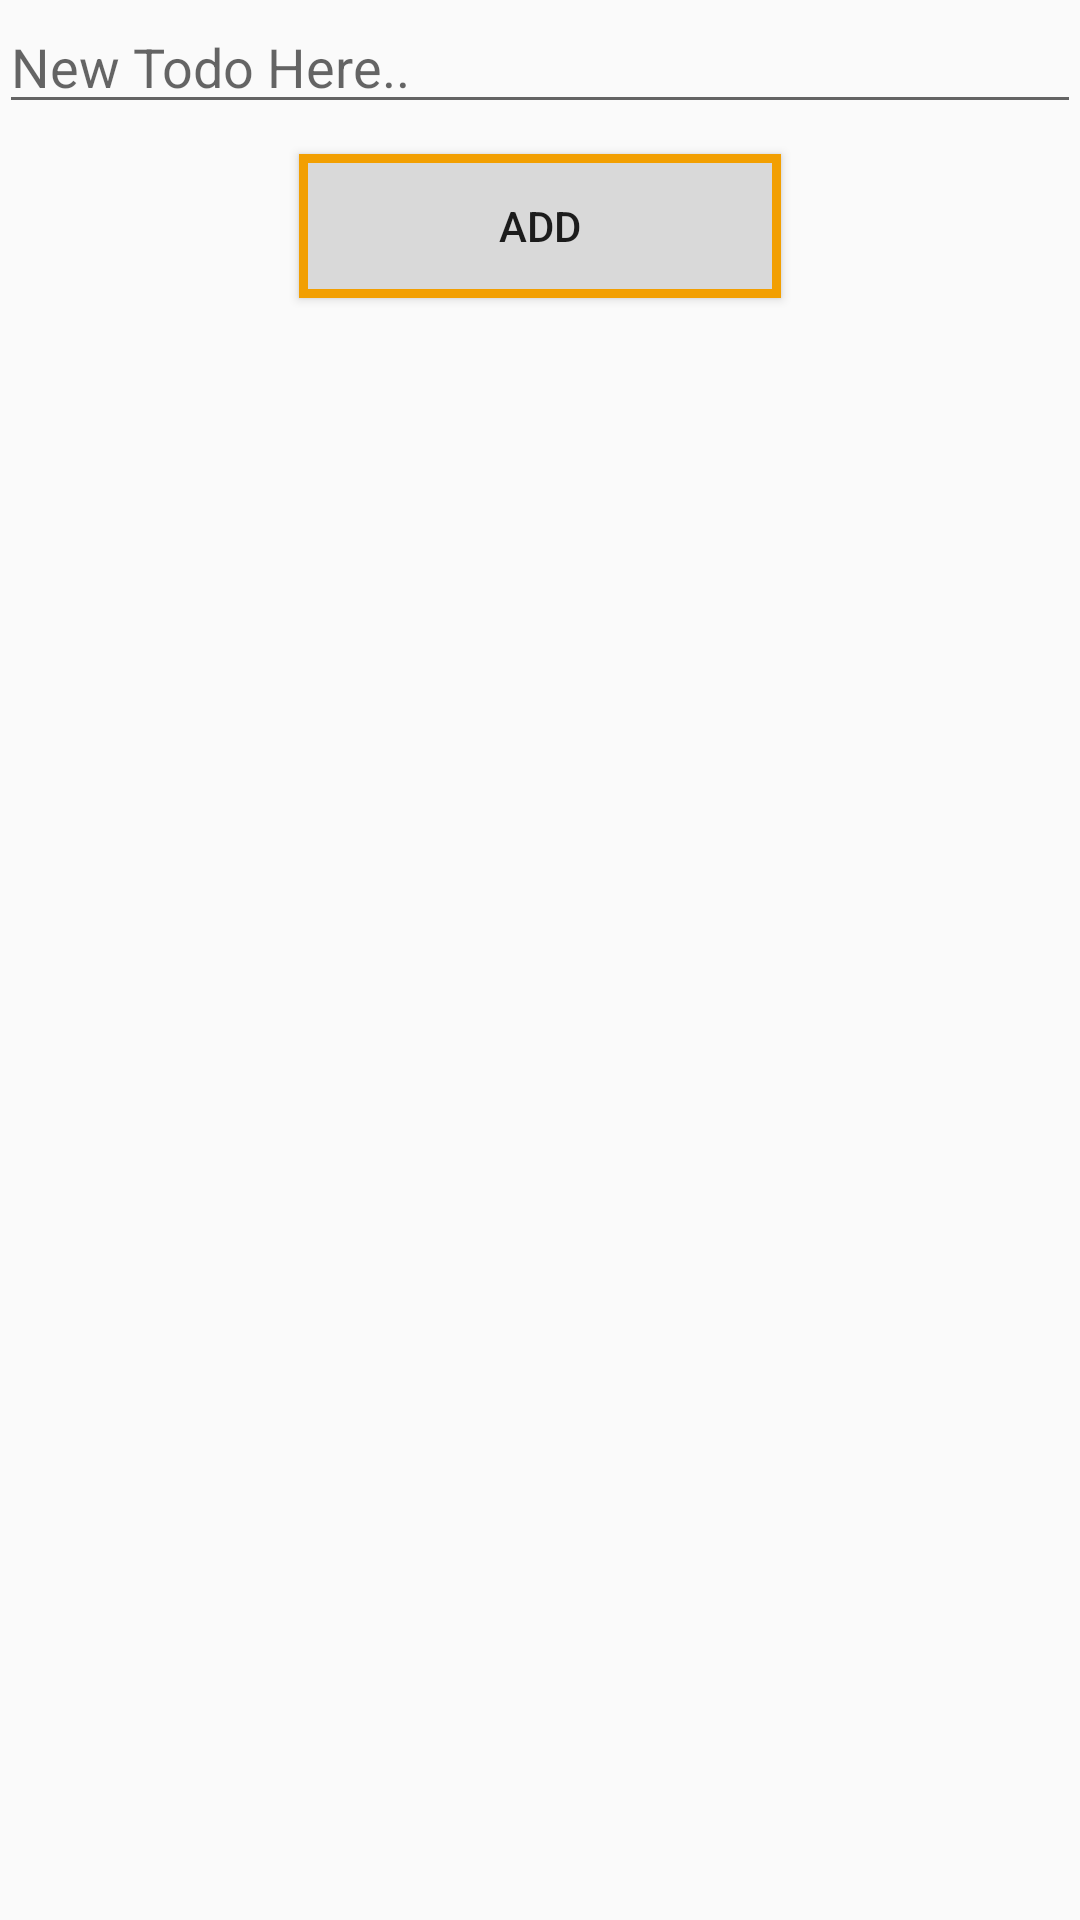

Here is an Android app screen rendered from its layout file. Give the layout XML and the strings, colors and styles it references.
<!-- AndroidManifest.xml: application theme AppTheme -->
<!-- res/layout/activity_new_todo.xml -->
<?xml version="1.0" encoding="utf-8"?>
<LinearLayout xmlns:android="http://schemas.android.com/apk/res/android"
    xmlns:tools="http://schemas.android.com/tools"
    android:layout_width="match_parent"
    android:layout_height="match_parent"
    android:orientation="vertical"
    android:paddingBottom="@dimen/activity_vertical_margin"
    android:paddingLeft="@dimen/activity_horizontal_margin"
    android:paddingRight="@dimen/activity_horizontal_margin"
    android:paddingTop="@dimen/activity_vertical_margin"
    tools:context="testpress.testpress.com.todoapp.NewTodoActivity">

    <EditText android:id="@+id/todo_message"
        android:layout_width="match_parent"
        android:layout_height="wrap_content"
        android:hint="@string/edit_message"
        android:layout_marginBottom="10dp"/>

    <Button
        android:id="@+id/submit_button"
        android:layout_marginRight="100dp"
        android:layout_marginLeft="100dp"
        android:layout_gravity="center"
        android:background="@drawable/botton_boder"
        android:layout_width="match_parent"
        android:layout_height="wrap_content"
        android:text="@string/button_send"/>

</LinearLayout>
<!-- resources referenced by this layout -->
<resources>
  <!-- drawable botton_boder (drawable) -->
  <?xml version="1.0" encoding="utf-8"?>
  <shape xmlns:android="http://schemas.android.com/apk/res/android"
      android:shape="rectangle" >
      <solid android:color="#d9d9d9" />
      <stroke
          android:width="3dp"
          android:color="#f29f01" />
  </shape>
  <string name="button_send">Add</string>
  <string name="edit_message">New Todo Here..</string>
  <style name="AppTheme" parent="Theme.AppCompat.Light.DarkActionBar">
          
          <item name="colorPrimary">@color/colorPrimary</item>
          <item name="colorPrimaryDark">@color/colorPrimaryDark</item>
          <item name="colorAccent">@color/colorAccent</item>
      </style>
  <!-- not gathered from this repository: default colours our renderer supplied (Android Studio template values) -->
  <color name="colorPrimary">#FF6200EE</color>
  <color name="colorPrimaryDark">#FF3700B3</color>
  <color name="colorAccent">#FF03DAC5</color>
</resources>
